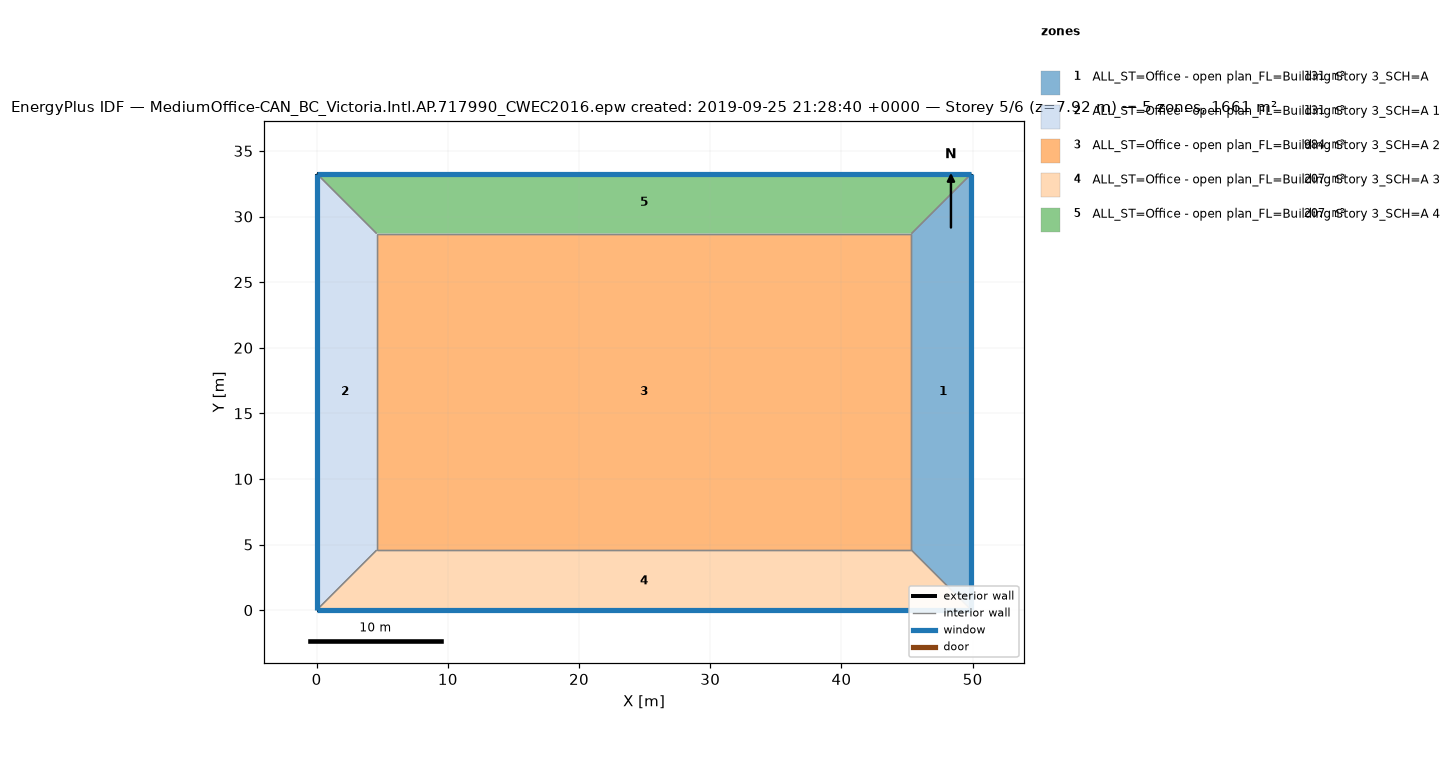
=== STOREY PLAN SPEC (per zone: floor XY polygon, exterior-wall plan segments, windows/doors) ===
zone 1: ALL_ST=Office - open plan_FL=Building Story 3_SCH=A  (131.3 m²)
  floor: (49.91, 33.27) (49.91, 0.00) (45.34, 4.57) (45.34, 28.70)
  exterior wall: (49.91, 0.00) – (49.91, 33.27)  [33.3 m]
    window: (49.91, 0.03) – (49.91, 33.25)  [52.7 m²]
  interior walls: 3
zone 2: ALL_ST=Office - open plan_FL=Building Story 3_SCH=A 1  (131.3 m²)
  floor: (0.00, 33.27) (4.57, 28.70) (4.57, 4.57) (0.00, 0.00)
  exterior wall: (0.00, 33.27) – (0.00, 0.00)  [33.3 m]
    window: (0.00, 33.25) – (0.00, 0.03)  [52.7 m²]
  interior walls: 3
zone 3: ALL_ST=Office - open plan_FL=Building Story 3_SCH=A 2  (983.5 m²)
  floor: (45.34, 28.70) (45.34, 4.57) (4.57, 4.57) (4.57, 28.70)
  interior walls: 4
zone 4: ALL_ST=Office - open plan_FL=Building Story 3_SCH=A 3  (207.3 m²)
  floor: (45.34, 4.57) (49.91, 0.00) (0.00, 0.00) (4.57, 4.57)
  exterior wall: (0.00, 0.00) – (49.91, 0.00)  [49.9 m]
    window: (0.03, 0.00) – (49.89, 0.00)  [79.1 m²]
  interior walls: 3
zone 5: ALL_ST=Office - open plan_FL=Building Story 3_SCH=A 4  (207.3 m²)
  floor: (49.91, 33.27) (45.34, 28.70) (4.57, 28.70) (0.00, 33.27)
  exterior wall: (49.91, 33.27) – (0.00, 33.27)  [49.9 m]
    window: (49.89, 33.27) – (0.03, 33.27)  [79.1 m²]
  interior walls: 3

=== DERIVED (storey summary) ===
Building: MediumOffice-CAN_BC_Victoria.Intl.AP.717990_CWEC2016.epw created: 2019-09-25 21:28:40 +0000
Storey: 5 of 6  (floor level z = 7.92 m)
Storey gross floor area: 1660.7 m²
Zones on this storey: 5
  - ALL_ST=Office - open plan_FL=Building Story 3_SCH=A: floor 131.3 m²; exterior wall 33.3 m (91.3 m²); 1 window(s) 52.7 m²; WWR 57.8%
  - ALL_ST=Office - open plan_FL=Building Story 3_SCH=A 1: floor 131.3 m²; exterior wall 33.3 m (91.3 m²); 1 window(s) 52.7 m²; WWR 57.8%
  - ALL_ST=Office - open plan_FL=Building Story 3_SCH=A 2: floor 983.5 m²
  - ALL_ST=Office - open plan_FL=Building Story 3_SCH=A 3: floor 207.3 m²; exterior wall 49.9 m (136.9 m²); 1 window(s) 79.1 m²; WWR 57.8%
  - ALL_ST=Office - open plan_FL=Building Story 3_SCH=A 4: floor 207.3 m²; exterior wall 49.9 m (136.9 m²); 1 window(s) 79.1 m²; WWR 57.8%
Zone adjacency (shared interzone walls):
  - ALL_ST=Office - open plan_FL=Building Story 3_SCH=A ↔ ALL_ST=Office - open plan_FL=Building Story 3_SCH=A 2
  - ALL_ST=Office - open plan_FL=Building Story 3_SCH=A ↔ ALL_ST=Office - open plan_FL=Building Story 3_SCH=A 3
  - ALL_ST=Office - open plan_FL=Building Story 3_SCH=A ↔ ALL_ST=Office - open plan_FL=Building Story 3_SCH=A 4
  - ALL_ST=Office - open plan_FL=Building Story 3_SCH=A 1 ↔ ALL_ST=Office - open plan_FL=Building Story 3_SCH=A 2
  - ALL_ST=Office - open plan_FL=Building Story 3_SCH=A 1 ↔ ALL_ST=Office - open plan_FL=Building Story 3_SCH=A 3
  - ALL_ST=Office - open plan_FL=Building Story 3_SCH=A 1 ↔ ALL_ST=Office - open plan_FL=Building Story 3_SCH=A 4
  - ALL_ST=Office - open plan_FL=Building Story 3_SCH=A 2 ↔ ALL_ST=Office - open plan_FL=Building Story 3_SCH=A 3
  - ALL_ST=Office - open plan_FL=Building Story 3_SCH=A 2 ↔ ALL_ST=Office - open plan_FL=Building Story 3_SCH=A 4